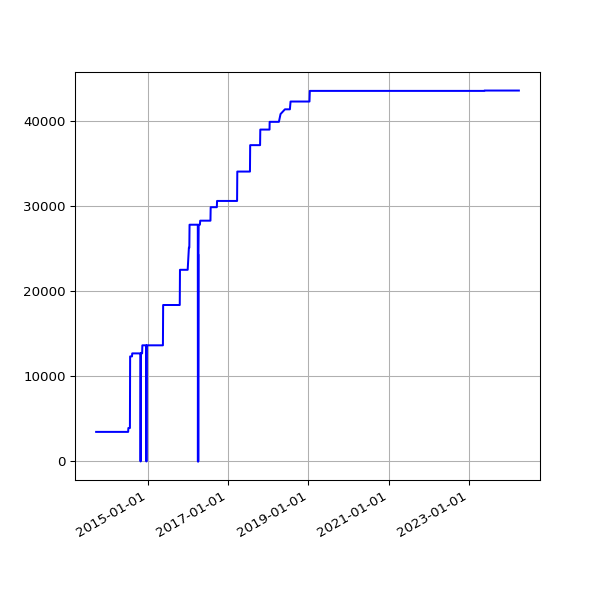

Data behind this chart, as committed beside it:
date, value
2013-09-19 02:16:07 +0100, 3473
2013-09-20 02:42:51 +0100, 3473
2013-09-21 02:35:34 +0100, 3473
2013-09-22 02:42:30 +0100, 3473
2013-09-23 14:45:25 +0100, 3473
2013-09-24 02:24:38 +0100, 3473
2013-09-25 02:24:18 +0100, 3473
2013-09-25 11:14:19 +0100, 3473
2013-09-25 15:24:36 +0100, 3473
2013-09-26 02:28:48 +0100, 3473
2013-09-27 03:04:57 +0100, 3473
2013-09-28 02:34:11 +0100, 3473
2013-09-29 02:37:28 +0100, 3473
2013-09-30 02:41:33 +0100, 3473
2013-10-01 02:48:10 +0100, 3473
2013-10-02 02:40:18 +0100, 3473
2013-10-03 02:50:49 +0100, 3473
2013-10-04 02:42:18 +0100, 3473
2013-10-05 02:35:24 +0100, 3473
2013-10-06 02:35:14 +0100, 3473
2013-10-07 02:36:02 +0100, 3473
2013-10-08 02:48:25 +0100, 3473
2013-10-09 02:44:15 +0100, 3473
2013-10-10 02:42:47 +0100, 3473
2013-10-11 02:43:24 +0100, 3473
2013-10-12 02:36:46 +0100, 3473
2013-10-13 02:34:49 +0100, 3473
2013-10-16 02:38:31 +0100, 3473
2013-10-17 02:38:11 +0100, 3473
2013-10-18 03:54:04 +0100, 3473
2013-10-19 04:22:37 +0100, 3473
2013-10-20 03:47:14 +0100, 3473
2013-10-21 03:33:15 +0100, 3473
2013-10-22 03:54:27 +0100, 3473
2013-10-23 04:08:12 +0100, 3473
2013-10-24 03:23:20 +0100, 3473
2013-10-25 03:49:11 +0100, 3473
2013-10-26 02:58:11 +0100, 3473
2013-10-27 04:56:02 +0000, 3473
2013-10-28 03:29:04 +0000, 3473
2013-10-29 03:34:38 +0000, 3473
2013-10-30 03:44:23 +0000, 3473
2013-10-31 04:16:06 +0000, 3473
2013-11-01 19:13:36 +0000, 3473
2013-11-04 10:02:58 +0000, 3473
2013-11-05 03:51:50 +0000, 3473
2013-11-06 03:39:36 +0000, 3473
2013-11-07 03:44:18 +0000, 3473
2013-11-08 03:49:56 +0000, 3473
2013-11-09 04:02:57 +0000, 3473
2013-11-10 03:28:18 +0000, 3473
2013-11-11 03:43:31 +0000, 3473
2013-11-12 04:09:49 +0000, 3473
2013-11-13 04:17:11 +0000, 3473
2013-11-14 03:34:20 +0000, 3473
2013-11-15 03:40:17 +0000, 3473
2013-11-16 03:32:06 +0000, 3473
2013-11-17 03:26:32 +0000, 3473
2013-11-18 03:40:30 +0000, 3473
2013-11-19 03:32:58 +0000, 3473
... 2,997 more rows
